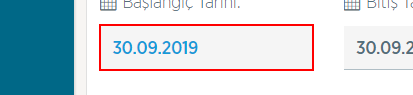
Task: ytbsbilgi
Workflow: DogalGazIletimSanalTransferGunOncesiSonu

Step 1 [then]: type "DateTime.Now.AddDays(-2).ToString("dd.MM.yyyy")" into the text box

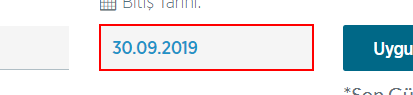
Step 2: type "DateTime.Now.ToString("dd.MM.yyyy")" into the text box

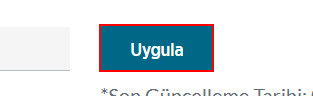
Step 3: click on the element

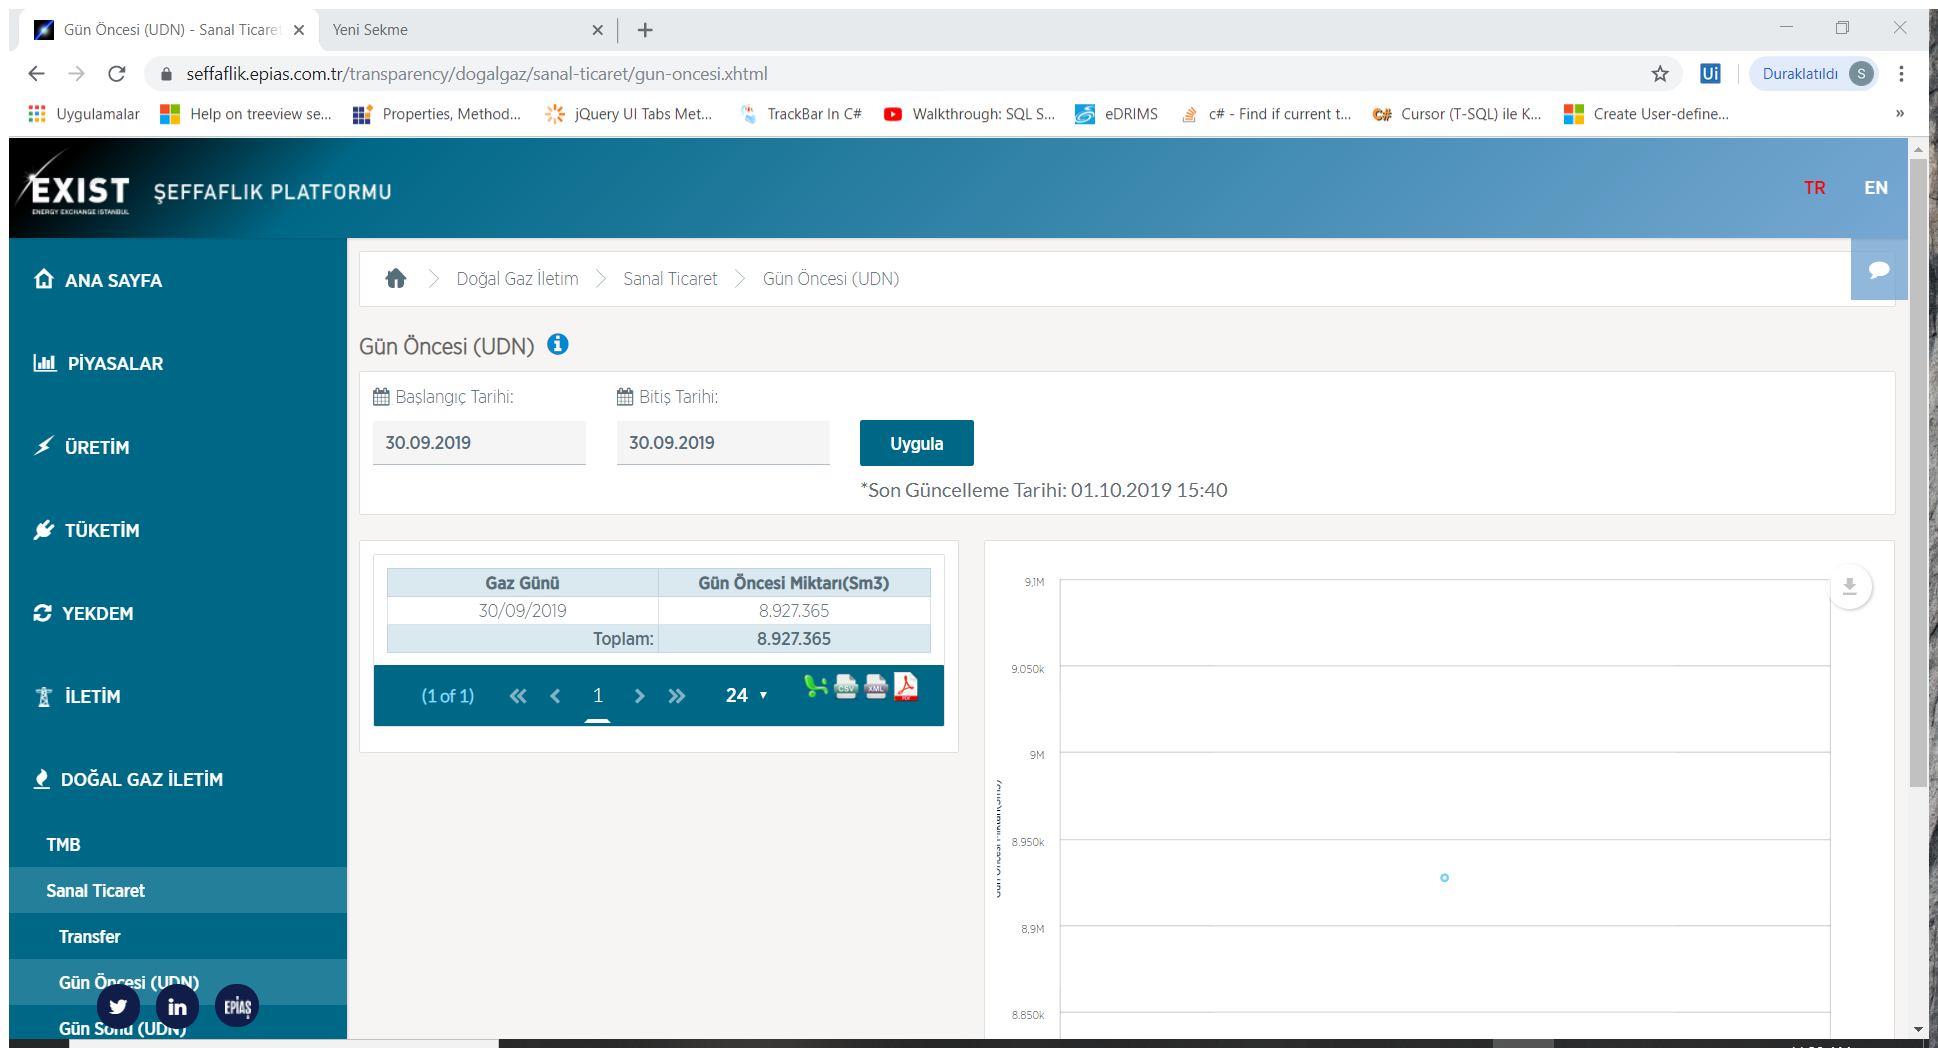
Step 4 [then]: Attach Browser 'G n ncesi Page' in window 'Gün Öncesi (UDN) - Sanal Ticaret - Doğal Gaz | EPİAŞ Şeffaflık P*' (chrome.exe)

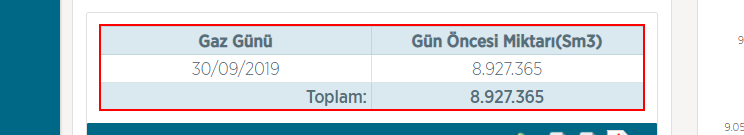
Step 5 [then]: get-text from the table

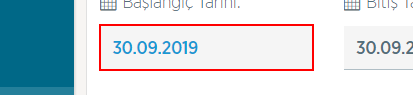
Step 6 [then]: type "DateTime.Now.AddDays(-2).ToString("dd.MM.yyyy")" into the text box

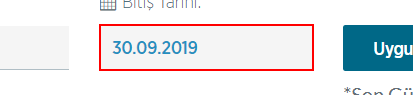
Step 7: type "DateTime.Now.ToString("dd.MM.yyyy")" into the text box

Step 8: click on the element (same screen as step 3)

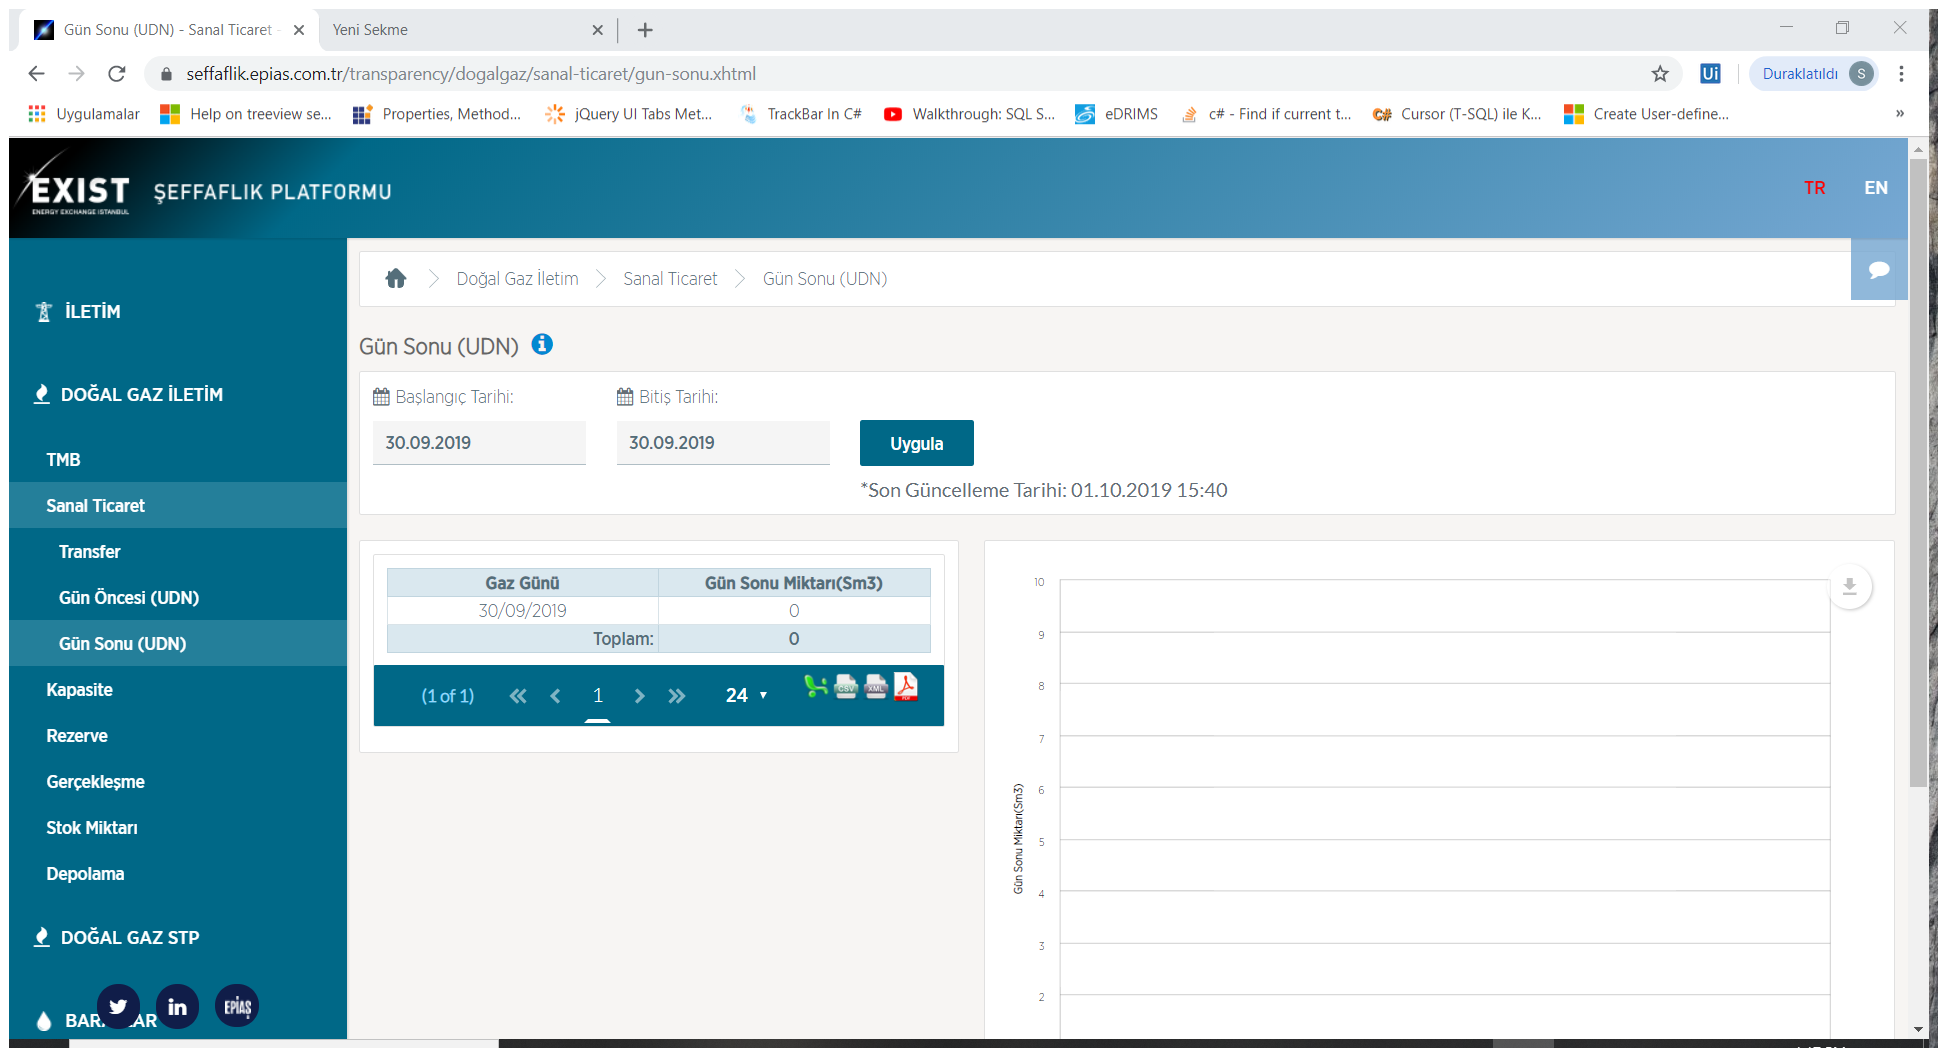
Step 9 [then]: Attach Browser 'G nSonuUD Page' in window 'Gün Sonu (UDN) - Sanal Ticaret - Doğal Gaz | EPİAŞ Şeffaflık Pla*' (chrome.exe)

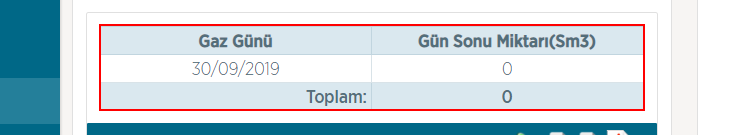
Step 10 [then]: get-text from the table